pico-8 play session: mixed d-pad (fixed 12-tick cycle), after a click and taps of 🅾, ❎, 🅾+❎, 🅾 in the second before t = 0

[t = 2 s] mixed d-pad (1.2s cycle ×~1): → ← ↑ ↓ + 🅾/❎ taps, ~2s
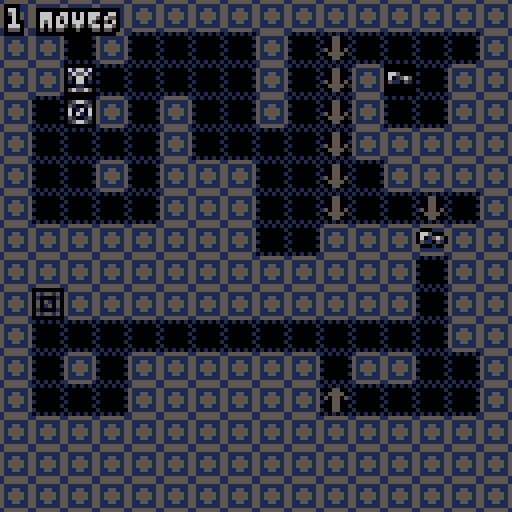
[t = 4 s] mixed d-pad (1.2s cycle ×~3): → ← ↑ ↓ + 🅾/❎ taps, ~4s
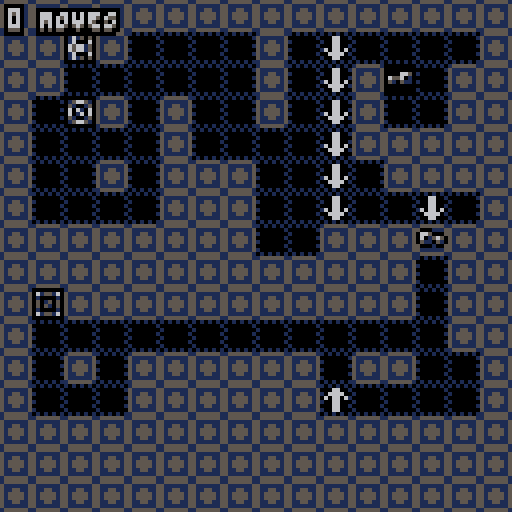
[t = 6 s] mixed d-pad (1.2s cycle ×~5): → ← ↑ ↓ + 🅾/❎ taps, ~6s
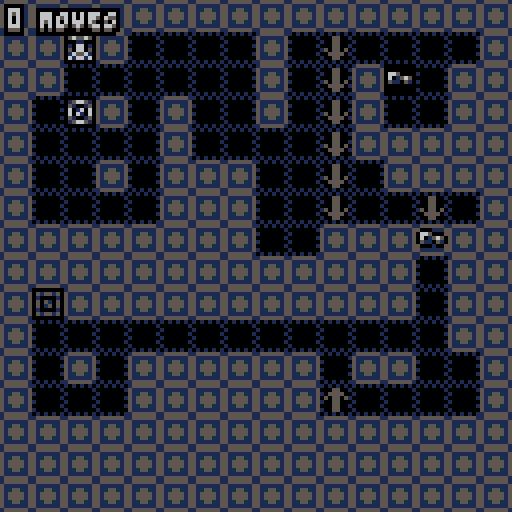

pico-8 cartridge
version 16
__lua__
-- procban
-- by @egordorichev

function _init()
 g_time,state,g_index,g_won=
 0,menu,
 8
 ,false
  
 g_score=0
 generate_level()

 shk=0
 g_color=0
 mn={y=-64}
 tween(mn,{y=0},0.3,"back_out")
 
 -- do not forget about 
 -- m()
 -- ➡️➡️⬆️☉🅾️∧░⬆️➡️☉🅾️∧
end

function _update60()
 state.update()
 tween_update(1/60)
 g_time+=1
 
 if btnp(❎,1) then
  g_color=(g_color+1)%8
 end
end

function _draw()
 if shk>0.5 then
  shk-=0.2
  camera(rnd(shk)-shk/2,rnd(shk)-shk/2)
 else
  camera()
 end
 
 state.draw()
end

function generate_level()
 g_data={flr(rnd(8))*16,flr(rnd(8))*16,flr(rnd(8))*16,flr(rnd(8))*16}
 restart_level()
end

function restart_level()
 fade()
 g_moves=0
 reload(0x2000,0x2000,0x1000)
 entity_reset()

 g_level=e_add(level({
  base=v(g_index%8*16,flr(g_index/8)*16),
  size=v(16,16)
 }))
end
-->8
-- oop

function deep_copy(obj)
 if (type(obj)~="table") return obj
 local cpy={}
 setmetatable(cpy,getmetatable(obj))
 for k,v in pairs(obj) do
  cpy[k]=deep_copy(v)
 end
 return cpy
end

function index_add(idx,prop,elem)
 if (not idx[prop]) idx[prop]={}
 add(idx[prop],elem)
end

function event(e,evt,p1,p2)
 local fn=e[evt]
 if fn then
  return fn(e,p1,p2)
 end
end

function state_dependent(e,prop)
 local p=e[prop]
 if (not p) return nil
 if type(p)=="table" and p[e.state] then
  p=p[e.state]
 end
 if type(p)=="table" and p[1] then
  p=p[1]
 end
 return p
end

function round(x)
 return flr(x+0.5)
end

-------------------------------
-- objects
-------------------------------

object={}
 function object:extend(kob)
  -- printh(type(kob))
  if (kob and type(kob)=="string") kob=parse(kob)
  kob=kob or {}
  kob.extends=self
  return setmetatable(kob,{
   __index=self,
   __call=function(self,ob)
	   ob=setmetatable(ob or {},{__index=kob})
	   local ko,init_fn=kob
	   while ko do
	    if ko.init and ko.init~=init_fn then
	     init_fn=ko.init
	     init_fn(ob)
	    end
	    ko=ko.extends
	   end
	   return ob
  	end
  })
 end
 
-------------------------------
-- vectors
-------------------------------

vector={}
vector.__index=vector
 function vector:__add(b)
  return v(self.x+b.x,self.y+b.y)
 end
 function vector:__sub(b)
  return v(self.x-b.x,self.y-b.y)
 end
 function vector:__mul(m)
  return v(self.x*m,self.y*m)
 end
 function vector:__div(d)
  return v(self.x/d,self.y/d)
 end
 function vector:__unm()
  return v(-self.x,-self.y)
 end
 function vector:dot(v2)
  return self.x*v2.x+self.y*v2.y
 end
 function vector:norm()
  return self/sqrt(#self)
 end
 function vector:len()
  return sqrt(#self)
 end
 function vector:__len()
  return self.x^2+self.y^2
 end
 function vector:str()
  return self.x..","..self.y
 end

function v(x,y)
 return setmetatable({
  x=x,y=y
 },vector)
end

--------------------------------
-- entities
-------------------------------

entity=object:extend({
 state="idle",t=0,
 last_state="idle",
 dynamic=true,
 dtile=2,
 draw_order=2,
 spawns={}
})

 function entity:init()
  if self.sprite then
   self.sprite=deep_copy(self.sprite)
   if not self.render then
    self.render=spr_render
   end
  end
 end
 
 function entity:become(state)
  if state~=self.state then
   self.last_state=self.state
   self.state,self.t=state,0
  end
 end
 
 function entity:is_a(tag)
  if (not self.tags) return false
  for i=1,#self.tags do
   if (self.tags[i]==tag) return true
  end
  return false
 end
 
 function entity:spawns_from(...)
  for tile in all({...}) do
   entity.spawns[tile]=self
  end
 end

static=entity:extend({
 dynamic=false
})

function spr_render(e)
 local s,p=e.sprite,e.pos

 function s_get(prop,dflt)
  local st=s[e.state]
  if (st~=nil and st[prop]~=nil) return st[prop]
  if (s[prop]~=nil) return s[prop]
  return dflt
 end

 local sp=p+s_get("offset",v(0,0))

 local w,h=
  s.width or 1,s.height or 1

 local flip_x=false
 local frames=s[e.state] or s.idle
 local delay=frames.delay or 1
 
 if s.turns and type(frames[1])~="number" then
  if e.facing=="up" then
   frames=frames.u
  elseif e.facing=="down" then
   frames=frames.d
  else
   frames=frames.r
  end
  flip_x=(e.facing=="left")
 end
 if s_get("flips") then
  flip_x=e.flipped
 end

 if (type(frames)~="table") frames={frames}
 local frm_index=flr(e.t/delay) % #frames + 1
 local frm=frames[frm_index]
 local f=e.bold and ospr or spr
 f(e.exr_sprite or frm,
 (sp.x),(sp.y),w,h,flip_x)

 return frm_index
end

function ospr(s,x,y,...)
 for i=0,15 do pal(i,0) end
 spr(s,x-1,y,...)
 spr(s,x+1,y,...)
 spr(s,x,y-1,...)
 spr(s,x,y+1,...)
 r_reset()
 spr(s,x,y,...)
end

-------------------------------
-- entity registry
-------------------------------

function entity_reset()
 entities,entities_with,
  entities_tagged={},{},{}
end

function e_add(e)
 add(entities,e)
 for p in all(indexed_properties) do
  if (e[p]) index_add(entities_with,p,e)
 end
 if e.tags then
  for t in all(e.tags) do
   index_add(entities_tagged,t,e)
  end
 end
 return e
end

function e_remove(e)
 del(entities,e)
 for p in all(indexed_properties) do
  if (e[p]) del(entities_with[p],e)
 end
 if e.tags then
  for t in all(e.tags) do
   del(entities_tagged[t],e)
  end
 end
 e.bkt=nil
end

indexed_properties={
 "dynamic",
 "render","render_hud",
 "vel",
 "feetbox"
}

-- systems

-------------------------------
-- update system
-------------------------------

function e_update_all()
 for ent in all(entities_with.dynamic) do
  local state=ent.state
  if ent[state] then
   ent[state](ent,ent.t)
  end
  if ent.done then
   e_remove(ent)
  elseif state~=ent.state then
   ent.t=0
  else
   ent.t+=1
  end  
 end
end

function schedule(fn)
 scheduled=fn
end

-------------------------------
-- render system
-------------------------------

function r_render_all(prop)
 local drawables={}
 for ent in all(entities_with[prop]) do
  local order=ent.draw_order or 0
  if not drawables[order] then
   drawables[order]={}
  end
  add(drawables[order],ent)  
 end
 for o=0,15 do  
  for ent in all(drawables[o]) do
   r_reset(prop)
   if not ent.done then ent[prop](ent,ent.pos) end
  end
 end
end

function r_reset(prop)
 pal()
 palt(0,false)
 palt(14,true)

 pal(0,sget(104+g_color,0)) 
 pal(1,sget(104+g_color,1))
 pal(5,sget(104+g_color,2))
 pal(6,sget(104+g_color,3))
end

-------------------------------
-- movement system
-------------------------------

function do_movement()
 for ent in all(entities_with.vel) do
  local ev=ent.vel
  ent.pos+=ev
  if ev.x~=0 then
   ent.flipped=ev.x<0
  end
  if ev.x~=0 and abs(ev.x)>abs(ev.y) then
  
   ent.facing=
    ev.x>0 and "right" or "left"
  elseif ev.y~=0 then
   ent.facing=
    ev.y>0 and "down" or "up"
  end
  if (ent.weight) then
   local w=state_dependent(ent,"weight")
   ent.vel+=v(0,w)
  end
 end
end
local a="0000000000000000000000000000000000000000000000000000000000000000000000000000000000055555555550000000000000000000005555555555550000000000000000000555155555555500000000000000000005551555555555000000000000000000055555555555550000000000000000000555555555555500000000000000000005555555555555000000008888888800055555550000000000000008888888880555555500000000000000008880008888555555555500000000000080000000558888000000000000005000000000005555558000000000000050000000005555555500000000000000550000005555555555555000000000005550000555555555550050000000000055550055555555555500500000000000555555555555555555000000000000005555555555555555550000000000000005555555555555555500000000000000055555555555555550000000000000000055555555555555500000000000000000055555555555550000000000000000000055555555555000000000000000000000055555555500000000000000000000000055550555000000000000000000000000555000550000000000000000000000005500000500000000000000000000000050000005000000000000000000000000555000055500000000000000000000000000000000000000000000"

function b(y,xx,yy) 
 for c=0,31 do
  for d=1,31 do 
   local e=d+c*32 
   local m=tonum(sub(a,e,e))
   if (m~=0) pset(d+48+xx,c-48+y+yy,m)
  end 
 end
end 

function oprint(s,x,y,...)
 s=smallcaps(s)
 prnt(s,x,y,...)
end

function coprint(s,y,c,m,n)
 s=smallcaps(s)
 prnt(s,64-#s*2+(m or 0),y,c,nil,n)
end

function prnt(s,x,y,c,o,n)
 if(not o) o=sget(97,c)
 
 for xx=x-1,x+1 do
  for yy=y-1,y+2 do
   print(s,xx,yy,n or 0)
  end
 end
 
 print(s,x,y+1,o)
 print(s,x,y,c)
end
local gt=0
function f(e)
 cls()
 gt=min(0.5,gt+0.03) 
 local y=96+cos(gt)*5
 for xx=-1,1 do
  for yy=-1,1 do
   if abs(xx)+abs(yy)==1 then
    coprint("^rexellent ^games",
     y+yy,0,xx,7)
   end
  end
 end

 coprint("^rexellent ^games",
  y,7)

 for i=0,15 do pal(i,l[e][6]) end
 for xx=-1,1 do
 for yy=-1,1 do
  if(abs(xx)+abs(yy)==1)b(y,xx,yy)
 end
 end
 pl(e)
 b(y,0,0)
 flip()
end 
 
function g(h,i,j) 
 for e=h,i,j do 
  for m=1,5 do
   pl(e)
   f(e) 
  end
 end 
end 

function pl(e)
 local k=l[e]
 pal()
 pal(8,k[1]) 
 pal(1,k[2]) 
 pal(5,k[3]) 
 pal(7,k[4])
 pal(13,k[5]) 
end

l={
 {0,0,0,0,0,1},
 {2,0,1,1,1,5},
 {4,0,1,5,13,5},
 {4,1,5,6,13,6},
 {8,1,5,7,13,7}
} 
 
function m() 
 g(1,#l,1) 
 g(#l,1,-1) 
 pal() 
 fade()
end

function smallcaps(s)
 s=s..""
  local d=""
  local c
  for i=1,#s do
    local a=sub(s,i,i)
    if a!="^" then
      if not c then
        for j=1,26 do
          if a==sub("abcdefghijklmnopqrstuvwxyz",j,j) then
            a=sub("\65\66\67\68\69\70\71\72\73\74\75\76\77\78\79\80\81\82\83\84\85\86\87\88\89\90\91\92",j,j)
          end
        end
      end
      d=d..a
      c=true
    end
    c=not c
  end
  return d
end

function noprint(s,x,y,c)
 s=smallcaps(s)
 prnt(s,x+4-#s*2,y,c)
end

pltt={7,6,5,1,0}
function fade()
 shk=3
 for i=1,#pltt do
  cls(pltt[i])
  flip()-- flip()
 end
end
-->8
-- level

level=entity:extend({
 draw_order=0
})

function level:init()
 local px=g_data[1]
 for x=0,7 do
  for y=0,7 do
   mset(x,16+y,mget(x+px,y))
  end
 end
 px=g_data[2]
 for x=0,7 do
  for y=0,7 do
   mset(x,24+y,mget(x+px,y+8))
  end
 end
 px=g_data[3]
 for x=0,7 do
  for y=0,7 do
   mset(x+8,16+y,mget(x+px+8,y))
  end
 end
 px=g_data[4]
 for x=0,7 do
  for y=0,7 do
   mset(x+8,24+y,mget(x+px+8,y+8))
  end
 end
 
 local b,s=self.base,self.size
 for x=0,s.x-1 do
  for y=0,s.y-1 do
   local blk=mget(b.x+x,b.y+y)
   local cl=entity.spawns[blk]
   if cl then
    local e=cl({
     pos=v(x,y)*8,
     map_pos=b+v(x,y),
     tile=blk
    })
    local xx,yy=b.x+x,b.y+y
    if(not e.norem)mset(xx,yy,e.dtile)
    e_add(e)
   end
  end
 end
end

function level:render()
 map(self.base.x,self.base.y)
end

function generate(cnt)

end
-->8
-- entities

button=entity:extend({
 sprite={idle={3,19,delay=30}},
 dtile=0
})

button:spawns_from(3)

box=entity:extend({
 sprite={idle={4,6,delay=30},active={20}},
 tags={"box"},
 draw_order=5
})

box:spawns_from(4)

function box:onmove()
 self:become(mget(self.pos.x/8
 +g_level.base.x,
 self.pos.y/8+g_level.base.y)==0 and "active" or "idle")
 if self.state=="active" then
  parts(self.pos.x+4,self.pos.y+4,5,4,5)
 end

 for b in all(entities_tagged["box"]) do
  if (b.state~="active") return
 end
 g_score+=1
 generate_level()
 sfx(3)
end

function box:trytoslide()
 local t=mget(self.pos.x/8
 +g_level.base.x,
 self.pos.y/8+g_level.base.y)
 
 if t==18 then
  self:slide(0,1)
 elseif t==35 then
  self:slide(0,-1)
 end
end

function box:slide(x,y)
 local v=v(self.pos.x+
  x*8,self.pos.y+y*8)
 
 if not bad(v.x/8+g_level.base.x,
 v.y/8+g_level.base.y,self.key) then
  for b in all(entities_tagged["box"]) do
   if b~=self and b.pos.x==v.x and b.pos.y==v.y then
    return
   end  
  end
     
  self.pos=v
  self:onmove()
	end
end

key=box:extend({key=true,sprite={idle={5,22,delay=30}}})
key:spawns_from(5)

function key:onmove()
 if mget(self.pos.x/8
 +g_level.base.x,
 self.pos.y/8+g_level.base.y)
 == 21 then
 for b in all(entities_tagged["door"]) do
  if flr(b.pos.x/64)==flr(self.pos.x/64)
   and flr(b.pos.y/64)==flr(self.pos.y/64) then
   sfx(4) parts(self.pos.x+4,self.pos.y+4,5,4,5) b:open() self.done=true return
  end
 end
 end
end

door=entity:extend({
 norem=true,
 tags={"door"}
})

door:spawns_from(21)

function door:open()
 mset(self.map_pos.x,self.map_pos.y,2)
 self.done=true
end

arrow=entity:extend({
 norem=true,
 sprite={idle={18,34,delay=30}}
})

arrow:spawns_from(18)

uarrow=entity:extend({
 norem=true,
 sprite={idle={35,51,delay=30}}
})

uarrow:spawns_from(35)

tp=entity:extend({
 norem=true,
 sprite={idle={7,8,delay=30}}
})

tp:spawns_from(7)
-->8
-- player

player=entity:extend({
 draw_order=6
})
player:spawns_from(16)

function player:init()
 self.dir="left"
end

function player:idle()
 local xx,yy=0,0
 
 if (btnp(⬅️)) xx-=1
 if (btnp(➡️)) xx+=1
 if (btnp(⬆️)) yy-=1
 if (btnp(⬇️)) yy+=1
 
 if abs(xx+yy)==1 then
  local mv=v(xx,yy)*8
  local v=self.pos+mv
   
  if xx<0 then
   self.dir="left"
  elseif xx>0 then
   self.dir="right"
  elseif yy<0 then
   self.dir="up"
  else
   self.dir="down"
  end
   
  if not bad(v.x/8+g_level.base.x,
  v.y/8+g_level.base.y) then
   for b in all(entities_tagged["box"]) do
    if b.pos.x==v.x and b.pos.y==v.y then
     local n=b.pos+mv
     if bad(n.x/8+g_level.base.x,n.y/8+g_level.base.y,b.key) then
      sfx(1)
      return
     end
     for bb in all(entities_tagged["box"]) do
      if bb.pos.x==n.x and bb.pos.y==n.y then
       sfx(1)
       return
      end
     end
     b.pos=n
     b:onmove()
     break
    end  
   end
   
   mv_world()
   local old=self.pos
   self.pos=v
   for b in all(entities_tagged["box"]) do
    if b.pos.x==v.x and b.pos.y==v.y then
     self.pos=old
     sfx(1)
     return
    end 
   end
   g_moves+=1
   local xx,yy=self.pos.x/8+g_level.base.x,self.pos.y/8+g_level.base.y
   local t=mget(xx,yy)
   
   if t==7 then
    local x,y=self:find_tile(7,xx,yy)
    if x then
     parts(self.pos.x+4,self.pos.y+4,5,4,5)
     self.pos.x=x*8
     self.pos.y=y*8
     parts(self.pos.x+4,self.pos.y+4,5,4,5)
     sfx(2)
    end   
    else
    sfx(0) 
   end
  else
   sfx(1)
  end
 end
end

function player:find_tile(t,sx,sy)
 local mx,my=flr(self.pos.x/8/8)*8,flr(self.pos.y/8/8)*8
 for x=0+mx,7+mx do
  for y=0+my,7+my do
   local xx,yy=x+g_level.base.x,y+g_level.base.y
   if xx~=sx or yy~=sy then
    local tl=mget(xx,yy)
    if(tl==t) return x,y
   end
  end
 end
end

function mv_world()
 for b in all(entities_tagged["box"]) do
  b:trytoslide()
	end
end

function bad(x,y,key)
 local t=mget(x,y)
 
 return (t==1 or (t==21 and not key))
end

function player:render()
 local x,y=self.pos.x,self.pos.y
 local s=self.t/30%2
 if self.dir=="left" then
  spr(16+s,x,y)
 elseif self.dir=="right" then
  spr(16+s,x,y,1,1,true,false)
 elseif self.dir=="up" then
  spr(32+s,x,y)
 else
  spr(32+s,x,y,1,1,false,true) 
 end
end
-->8
-- fx

part=entity:extend({
 draw_order=10
})

function part:idle()
 self.r-=(self.spd~=nil and self.spd(self.t) or 0.1)
 self.vel*=(self.mul or 0.9)
 if self.r<0 then
  self.done=true
 end
end

function part:render()
 circfill(self.pos.x,self.pos.y,self.r,0)

end

function part:render_hud()
 circfill(self.pos.x,self.pos.y,self.r-1,self.c)
 
end

function parts(x,y,a,r,c)
 for i=1,a do
  e_add(part({
   pos=v(x,y),
   vel=v(rnd(2)-1,rnd(2)-1),
   r=r,
   c=rnd()>0.7 and c or sget(97,c)
  }))
 end
end

-->8
-- tween engine
-- by @egordorichev

local back=1.70158

-- feel free to remove unused functions to save up some space
functions={
["linear"]=function(t) return t end,
["quad_out"]=function(t) return -t*(t-2) end,
["quad_in"]=function(t) return t*t end,
["quad_in_out"]=function(t) t=t*2 if(t<1) return 0.5*t*t
    return -0.5*((t-1)*(t-3)-1) end,
["back_in"]=function(t) local s=back  return t*t*((s+1)*t-s) end,
["back_out"]=function(t) local s=back t-=1 return t*t*((s+1)*t+s)+1 end,
["back_in_out"]=function(t) local s=back t*=2 if (t<1) s*=1.525 return 0.5*(t*t*((s+1)*t-s))
 t-=2 s*=1.525  return 0.5*(t*t*((s+1)*t+s)+2) end
}

local tasks={}

function tween(o,vl,t,fn)
 local task={
  vl={},
  rate=1/(t or 1),
  o=o,
  progress=0,
  delay=0,
  fn=functions[fn or "quad_out"]
 }

 for k,v in pairs(vl) do
  local x=o[k]
  task.vl[k]={start=x,diff=v-x}
 end

 add(tasks,task)
 return task
end

function tween_update(dt)
 for t in all(tasks) do
  if t.delay>0 then
   t.delay-=dt
  else
   t.progress+=dt
   local p=t.progress
   local x=t.fn(p>=1 and 1 or p)
   for k,v in pairs(t.vl) do
    t.o[k]=v.start+v.diff*x
   end

   if p>=1 then
    del(tasks,t)
    if (t.onend) t.onend()
   end 
  end
 end
end
-->8
-- states

menu={}

function menu.update()
 if btnp(❎) then
  state=ingame
  sfx(2)
  restart_level()
 end
end
function tri(v)
 v=v%1
 return
  (v<0.5
  and v*4-1
  or 1-(v-0.5)*4)
end

--plt={0,1,2,4,9,10,7,10,9,4,2,1,0}
plt={0,1,5,6,5,1,0}
local st=false
function menu.draw()
 for i=1,700 do
  local x,y=rnd(128),rnd(128)
  local c=g_time/30
  local xx,yy=64-x,64-y
  local d=sqrt(xx*xx+yy*yy)
  
  c+=tri(xx/128)*8
  c+=cos(x/64)*4
  c+=sin(y/32)*2
  --c+=tri(d/64)*16
  --c+=sin(cos(y/128)/100)*16
  
  --c+=atan2(64-y,64-x)*8+g_time/100
  
  circ(x,y,1,plt[flr(c/2)%(#plt+1)])
 end

 local y=mn.y
 if y>=0 and not sttetere then
  sttetere=true
  shk=3
  --sfx(6)
  music(0)
 end
 for i=0,15 do pal(i,0) end
 for xx=-1,1 do
  for yy=-1,1 do
   if(abs(xx)+abs(yy)==1) sspr(0,32,128,32,2+xx,yy+32-cos(g_time/200)*3.5+y)
  end
 end
 r_reset()
 local s=cos(g_time/200)*3.5
 sspr(0,32,128,32,2,32-s+y)
 coprint("by @egordorichev",58-s+y,6)
 coprint("^press ❎ ",100+y,g_time%60>30 and 6 or 5)
 for i=1,3 do
  o1 = flr(rnd(0x1f00)) + 0x6040
  o2 = o1 + flr(rnd(0x4)-0x2)
  len = flr(rnd(0x40))
  
  memcpy(o1,o2,len)
 end
end

ingame={}

function ingame.update()
 e_update_all()
 do_movement()
 if btnp(❎) then
  sfx(5)
  restart_level()
 end
end

function ingame.draw()
 cls()
 r_render_all("render")
 r_render_all("render_hud")
 oprint(g_moves.." moves",2,2,6)
end

local a="0000000000000000000000000000000000000000000000000000000000000000000000000000000000055555555550000000000000000000005555555555550000000000000000000555155555555500000000000000000005551555555555000000000000000000055555555555550000000000000000000555555555555500000000000000000005555555555555000000008888888800055555550000000000000008888888880555555500000000000000008880008888555555555500000000000080000000558888000000000000005000000000005555558000000000000050000000005555555500000000000000550000005555555555555000000000005550000555555555550050000000000055550055555555555500500000000000555555555555555555000000000000005555555555555555550000000000000005555555555555555500000000000000055555555555555550000000000000000055555555555555500000000000000000055555555555550000000000000000000055555555555000000000000000000000055555555500000000000000000000000055550555000000000000000000000000555000550000000000000000000000005500000500000000000000000000000050000005000000000000000000000000555000055500000000000000000000000000000000000000000000"

function b(y,xx,yy) 
 for c=0,31 do
  for d=1,31 do 
   local e=d+c*32 
   local m=tonum(sub(a,e,e))
   if (m~=0) pset(d+48+xx,c-48+y+yy,m)
  end 
 end
end 

function oprint(s,x,y,...)
 s=smallcaps(s)
 prnt(s,x,y,...)
end

function coprint(s,y,c,m,n)
 s=smallcaps(s)
 prnt(s,64-#s*2+(m or 0),y,c,nil,n)
end

function prnt(s,x,y,c,o,n)
 if(not o) o=sget(97,c)
 
 for xx=x-1,x+1 do
  for yy=y-1,y+2 do
   print(s,xx,yy,n or 0)
  end
 end
 
 print(s,x,y+1,o)
 print(s,x,y,c)
end
local gt=0
function f(e)
 cls()
 gt=min(0.5,gt+0.03) 
 local y=96+cos(gt)*5
 for xx=-1,1 do
  for yy=-1,1 do
   if abs(xx)+abs(yy)==1 then
    coprint("^rexellent ^games",
     y+yy,0,xx,7)
   end
  end
 end

 coprint("^rexellent ^games",
  y,7)

 for i=0,15 do pal(i,l[e][6]) end
 for xx=-1,1 do
 for yy=-1,1 do
  if(abs(xx)+abs(yy)==1)b(y,xx,yy)
 end
 end
 pl(e)
 b(y,0,0)
 flip()
end 
 
function g(h,i,j) 
 for e=h,i,j do 
  for m=1,5 do
   pl(e)
   f(e) 
  end
 end 
end 

function pl(e)
 local k=l[e]
 pal()
 pal(8,k[1]) 
 pal(1,k[2]) 
 pal(5,k[3]) 
 pal(7,k[4])
 pal(13,k[5]) 
end

l={
 {0,0,0,0,0,1},
 {2,0,1,1,1,5},
 {4,0,1,5,13,5},
 {4,1,5,6,13,6},
 {8,1,5,7,13,7}
} 
 
function m() 
 g(1,#l,1) 
 g(#l,1,-1) 
 pal() 
end

function smallcaps(s)
 s=s..""
  local d=""
  local c
  for i=1,#s do
    local a=sub(s,i,i)
    if a!="^" then
      if not c then
        for j=1,26 do
          if a==sub("abcdefghijklmnopqrstuvwxyz",j,j) then
            a=sub("\65\66\67\68\69\70\71\72\73\74\75\76\77\78\79\80\81\82\83\84\85\86\87\88\89\90\91\92",j,j)
          end
        end
      end
      d=d..a
      c=true
    end
    c=not c
  end
  return d
end

function oline(x1,y1,x2,y2,c)
 for x=-1,1 do
  for y=-1,1 do
   line(x1+x,y1+y,x2+x,y2+y,c)
  end
 end
end

function noprint(s,x,y,c)
 s=smallcaps(s)
 prnt(s,x+4-#s*2,y,c)
end

cls()
__gfx__
00000000155555511010101000000000000000000000000000000000000000000000000000000000000000000000000001000000000000000000000000000000
000000005111111500000001051551500156651000000000015665100505505006055060000000000000000000000000100000001142521d0000000000000000
00700700511551151000000001000010051001500665000005100150001111000016610000000000000000000000000021000000539864d60000000000000000
000770005155551500000001050510500601606006015650060610600515515005651650000000000000000000000000310000006bae79c70000000000000000
00077000515555151000000005015050060610600511051006016060051551500561565000000000000000000000000042000000000000000000000000000000
00700700511551150000000101000010051001500000000005100150001111000016610000000000000000000000000051000000000000000000000000000000
00000000511111151000000005155150015665100000000001566510050550500605506000000000000000000000000065000000000000000000000000000000
0000000015555551010101010000000000000000000000000000000000000000000000000000000000000000000000007d000000000000000000000000000000
00000000000000001010101000000000000000001555555100000000000000000000000000000000000000000000000082000000000000000000000000000000
05015160050516100005500106155160065665605000111500000000000000000000000000000000000000000000000094000000000000000000000000000000
060006100600061010055000010000100515515006650005000066500000000000000000000000000000000000000000a9000000000000000000000000000000
051665600516656000055001050150500651656006015650065560100000000000000000000000000000000000000000b3000000000000000000000000000000
051665600516656015055050050510500656156005110510051051100000000000000000000000000000000000000000c1000000000000000000000000000000
060006100600061000555501010000100515515050001005000000000000000000000000000000000000000000000000d5000000000000000000000000000000
050151600505161010055000061551600656656051111115000000000000000000000000000000000000000000000000e2000000000000000000000000000000
000000000000000001010101000000000000000015555551000000000000000000000000000000000000000000000000f0000000000000000000000000000000
00000000000000001010101010101010000000000000000000000000000000000000000000000000000000000000000000000000000000000000000000000000
05655650056556500006600100055001000000000000000000000000000000000000000000000000000000000000000000000000000000000000000000000000
00011000000110001006600010555500000000000000000000000000000000000000000000000000000000000000000000000000000000000000000000000000
01066010050660500006600105055051000000000000000000000000000000000000000000000000000000000000000000000000000000000000000000000000
05066050010660101606606010055000000000000000000000000000000000000000000000000000000000000000000000000000000000000000000000000000
01655610066556600066660100055001000000000000000000000000000000000000000000000000000000000000000000000000000000000000000000000000
06166160011661101006600010055000000000000000000000000000000000000000000000000000000000000000000000000000000000000000000000000000
00000000000000000101010101010101000000000000000000000000000000000000000000000000000000000000000000000000000000000000000000000000
00000000000000000000000010101010000000000000000000000000000000000000000000000000000000000000000000000000000000000000000000000000
00000000000000000000000000066001000000000000000000000000000000000000000000000000000000000000000000000000000000000000000000000000
00000000000000000000000010666600000000000000000000000000000000000000000000000000000000000000000000000000000000000000000000000000
00000000000000000000000006066061000000000000000000000000000000000000000000000000000000000000000000000000000000000000000000000000
00000000000000000000000010066000000000000000000000000000000000000000000000000000000000000000000000000000000000000000000000000000
00000000000000000000000000066001000000000000000000000000000000000000000000000000000000000000000000000000000000000000000000000000
00000000000000000000000010066000000000000000000000000000000000000000000000000000000000000000000000000000000000000000000000000000
00000000000000000000000001010101000000000000000000000000000000000000000000000000000000000000000000000000000000000000000000000000
eeeeeeeeeeeeeeeeeeeeeeeeeeeeeeeeeeeeeeeeeeeeeeeeeeeeeeeeeeeeeeeeeeeeeeeeeeeeeeeeeeeeeeeeeeeeeeeeeeeeeeeeeeeeeeeeeeeeeeeeeeeeeeee
eeeeeeeeeeeeeeeeeeeeeeeeeeeeeeeeeeeeeeeeeeeeeeeeeeeeeeeeeeeeeeeeeeeeeeeeeeeeeeeeeeeeeeeeeeeeeeeeeeeeeeeeeeeeeeeeeeeeeeeeeeeeeeee
eeeeeeeeeeeeeeeeeeeeeeeeeeeeeeeeeeeeeeeeeeeeeeeeeeeeeeeeeeeeeeeeeeeeeeeeeeeeeeeeeeeeeeeeeeeeeeeeeeeeeeeeeeeeeeeeeeeeeeeeeeeeeeee
eeeeeeeeeeeeeeeeeeeeeeeeeeeeeeeeeeeeeeeeeeeeeeeeeeeeeeeeeeeeeeeeeeeeeeee111111eeeeeeeeeeeeeeeeeeeeeeeeeeeeeeeeeeeeeeeeeeeeeeeeee
eeeeeeeeeeeeeeeeeeeeeeeeeeeeeeeeeeeeeeeeeeeeeeeeeeeeeeeeeeeeeeeeeeeeeeee166661eeeeeeeeeeeeeeeeeeeeeeeeeeeeeeeeeeeeeeeeeeeeeeeeee
eeeeeeeeeeeeeeeeeeeeeeeeeeeeeeeeeeeeeeeeeeeeeeeeeeeeeeeeeeeeeeeeeeeeeeee165561eeeeeeeeeeeeeeeeeeeeeeeeeeeeeeeeeeeeeeeeeeeeeeeeee
eeeeeeeeeeeeeeeeeeeeeeeeeeeeeeeeeeeeeeeeeeeeeeeeeeeeeeeeeeeeeeeeeeeeeeee166561eeeeeeeeeeeeeeeeeeeeeeeeeeeeeeeeeeeeeeeeeeeeeeeeee
eeeeeeeeeeeeeeeeeeeeeeeeeeeeeeeeeeeeeeeeeeeeeeeeeeeeeeeeeeeeeeeeeeeeeeee116561eeeeeeeeeeeeeeeeeeeeeeeeeeeeeeeeeeeeeeeeeeeeeeeeee
eeeeeeeeee111111111111eeeee1111111111111eeeee11111111eeeeeee11111111111ee16561111111eeeeeee11111111eeee111111111111eeeeeeeeeeeee
eeeeeeeeee16666166666111eee166666116666111e111666666111eee1116666661661ee1656166666111eee11166666611eee16666166666111eeeeeeeeeee
eeeeeeeeee165566655566611ee16555616655666111666555566611e11666555566661ee16566655566611ee166655556611ee165566655566611eeeeeeeeee
eeeeeeeeee166556666666661ee16665666666661116656666665661116656666666561ee16555666665661ee166666666661ee166556666665661eeeeeeeeee
eeeeeeeeee1165661111166611e11165566611111116566111166561166666111116661ee165666111666611e111111116561ee116566111166561eeeeeeeeee
eeeeeeeeeee165611eee116661eee16566111eeee1666611ee1166661656111eee11661ee1656111e1116661e116666666561eee165611ee116561eeeeeeeeee
eeeeeeeeeee16561eeeee16561eee165611eeeeee165611eeee1165616561eeeeee1111ee16561eeeee165611166555555561eee16561eeee16561eeeeeeeeee
eeeeeeeeeee16561eeeee16561eee16561eeeeeee16561eeeee1165616561eeeeeeeeeeee16561eeeee165611666666666561eee16561eeee16561eeeeeeeeee
eeeeeeeeeee1656111ee116661eee16561eeeeeee1666111ee1166661656111eee11111ee165611eee1165616666111116561eee16561eeee16561eeeeeeeeee
eeeeeeeeeee165666111166611e11165611111eee116666111166561166666111116661e11656611111666616561111166561111165611e11165611eeeeeeeee
eeeeeeeeeee16555666666661ee16665666661eeee16656666665661116656666666661e16655666666666116666666665566116665661e16665661eeeeeeeee
eeeeeeeeeee16566665566611ee16555555561eeee11666555566611e11666555566611e16556665556661111665555666556116555561e16555561eeeeeeeee
eeeeeeeeeee1656116666111eee16666666661eeeee111666666111eee111666666111ee16666166666111ee1166666616666116666661e16666661eeeeeeeee
eeeeeeeeeee16561111111eeeee11111111111eeeeeee11111111eeeeeee11111111eeee111111111111eeeee111111111111111111111e11111111eeeeeeeee
eeeeeeeee1116561111eeeeeeeeeeeeeeeeeeeeeeeeeeeeeeeeeeeeeeeeeeeeeeeeeeeeeeeeeeeeeeeeeeeeeeeeeeeeeeeeeeeeeeeeeeeeeeeeeeeeeeeeeeeee
eeeeeeeee1666566661eeeeeeeeeeeeeeeeeeeeeeeeeeeeeeeeeeeeeeeeeeeeeeeeeeeeeeeeeeeeeeeeeeeeeeeeeeeeeeeeeeeeeeeeeeeeeeeeeeeeeeeeeeeee
eeeeeeeee1655555561eeeeeeeeeeeeeeeeeeeeeeeeeeeeeeeeeeeeeeeeeeeeeeeeeeeeeeeeeeeeeeeeeeeeeeeeeeeeeeeeeeeeeeeeeeeeeeeeeeeeeeeeeeeee
eeeeeeeee1666666661eeeeeeeeeeeeeeeeeeeeeeeeeeeeeeeeeeeeeeeeeeeeeeeeeeeeeeeeeeeeeeeeeeeeeeeeeeeeeeeeeeeeeeeeeeeeeeeeeeeeeeeeeeeee
eeeeeeeee1111111111eeeeeeeeeeeeeeeeeeeeeeeeeeeeeeeeeeeeeeeeeeeeeeeeeeeeeeeeeeeeeeeeeeeeeeeeeeeeeeeeeeeeeeeeeeeeeeeeeeeeeeeeeeeee
eeeeeeeeeeeeeeeeeeeeeeeeeeeeeeeeeeeeeeeeeeeeeeeeeeeeeeeeeeeeeeeeeeeeeeeeeeeeeeeeeeeeeeeeeeeeeeeeeeeeeeeeeeeeeeeeeeeeeeeeeeeeeeee
eeeeeeeeeeeeeeeeeeeeeeeeeeeeeeeeeeeeeeeeeeeeeeeeeeeeeeeeeeeeeeeeeeeeeeeeeeeeeeeeeeeeeeeeeeeeeeeeeeeeeeeeeeeeeeeeeeeeeeeeeeeeeeee
eeeeeeeeeeeeeeeeeeeeeeeeeeeeeeeeeeeeeeeeeeeeeeeeeeeeeeeeeeeeeeeeeeeeeeeeeeeeeeeeeeeeeeeeeeeeeeeeeeeeeeeeeeeeeeeeeeeeeeeeeeeeeeee
eeeeeeeeeeeeeeeeeeeeeeeeeeeeeeeeeeeeeeeeeeeeeeeeeeeeeeeeeeeeeeeeeeeeeeeeeeeeeeeeeeeeeeeeeeeeeeeeeeeeeeeeeeeeeeeeeeeeeeeeeeeeeeee
eeeeeeeeeeeeeeeeeeeeeeeeeeeeeeeeeeeeeeeeeeeeeeeeeeeeeeeeeeeeeeeeeeeeeeeeeeeeeeeeeeeeeeeeeeeeeeeeeeeeeeeeeeeeeeeeeeeeeeeeeeeeeeee
00000000000000000000000000000000000000000000000000000000000000000000000000000000000000000000000000000000000000000000000000000000
00000000000000000000000000000000000000000000000000000000000000000000000000000000000000000000000000000000000000000000000000000000
00000000000000000000000000000000000000000000000000000000000000000000000000000000000000000000000000000000000000000000000000000000
00000000000000000000000000000000000000000000000000000000000000000000000000000000000000000000000000000000000000000000000000000000
00000000000000000000000000000000000000000000000000000000000000000000000000000000000000000000000000000000000000000000000000000000
00000000000000000000000000000000000000000000000000000000000000000000000000000000000000000000000000000000000000000000000000000000
00000000000000000000000000000000000000000000000000000000000000000000000000000000000000000000000000000000000000000000000000000000
00000000000000000000000000000000000000000000000000000000000000000000000000000000000000000000000000000000000000000000000000000000
00000000000000000000000000000000000000000000000000000000000000000000000000000000000000000000000000000000000000000000000000000000
00000000000000000000000000000000000000000000000000000000000000000000000000000000000000000000000000000000000000000000000000000000
00000000000000000000000000000000000000000000000000000000000000000000000000000000000000000000000000000000000000000000000000000000
00000000000000000000000000000000000000000000000000000000000000000000000000000000000000000000000000000000000000000000000000000000
00000000000000000000000000000000000000000000000000000000000000000000000000000000000000000000000000000000000000000000000000000000
00000000000000000000000000000000000000000000000000000000000000000000000000000000000000000000000000000000000000000000000000000000
00000000000000000000000000000000000000000000000000000000000000000000000000000000000000000000000000000000000000000000000000000000
00000000000000000000000000000000000000000000000000000000000000000000000000000000000000000000000000000000000000000000000000000000
00000000000000000000000000000000000000000000000000000000000000000000000000000000000000000000000000000000000000000000000000000000
00000000000000000000000000000000000000000000000000000000000000000000000000000000000000000000000000000000000000000000000000000000
00000000000000000000000000000000000000000000000000000000000000000000000000000000000000000000000000000000000000000000000000000000
00000000000000000000000000000000000000000000000000000000000000000000000000000000000000000000000000000000000000000000000000000000
00000000000000000000000000000000000000000000000000000000000000000000000000000000000000000000000000000000000000000000000000000000
00000000000000000000000000000000000000000000000000000000000000000000000000000000000000000000000000000000000000000000000000000000
00000000000000000000000000000000000000000000000000000000000000000000000000000000000000000000000000000000000000000000000000000000
00000000000000000000000000000000000000000000000000000000000000000000000000000000000000000000000000000000000000000000000000000000
00000000000000000000000000000000000000000000000000000000000000000000000000000000000000000000000000000000000000000000000000000000
00000000000000000000000000000000000000000000000000000000000000000000000000000000000000000000000000000000000000000000000000000000
00000000000000000000000000000000000000000000000000000000000000000000000000000000000000000000000000000000000000000000000000000000
00000000000000000000000000000000000000000000000000000000000000000000000000000000000000000000000000000000000000000000000000000000
00000000000000000000000000000000000000000000000000000000000000000000000000000000000000000000000000000000000000000000000000000000
00000000000000000000000000000000000000000000000000000000000000000000000000000000000000000000000000000000000000000000000000000000
00000000000000000000000000000000000000000000000000000000000000000000000000000000000000000000000000000000000000000000000000000000
00000000000000000000000000000000000000000000000000000000000000000000000000000000000000000000000000000000000000000000000000000000
00000000000000000000000000000000000000000000000000000000000000000000000000000000000000000000000000000000000000000000000000000000
00000000000000000000000000000000000000000000000000000000000000000000000000000000000000000000000000000000000000000000000000000000
00000000000000000000000000000000000000000000000000000000000000000000000000000000000000000000000000000000000000000000000000000000
00000000000000000000000000000000000000000000000000000000000000000000000000000000000000000000000000000000000000000000000000000000
00000000000000000000000000000000000000000000000000000000000000000000000000000000000000000000000000000000000000000000000000000000
00000000000000000000000000000000000000000000000000000000000000000000000000000000000000000000000000000000000000000000000000000000
00000000000000000000000000000000000000000000000000000000000000000000000000000000000000000000000000000000000000000000000000000000
00000000000000000000000000000000000000000000000000000000000000000000000000000000000000000000000000000000000000000000000000000000
00000000000000000000000000000000000000000000000000000000000000000000000000000000000000000000000000000000000000000000000000000000
00000000000000000000000000000000000000000000000000000000000000000000000000000000000000000000000000000000000000000000000000000000
00000000000000000000000000000000000000000000000000000000000000000000000000000000000000000000000000000000000000000000000000000000
00000000000000000000000000000000000000000000000000000000000000000000000000000000000000000000000000000000000000000000000000000000
00000000000000000000000000000000000000000000000000000000000000000000000000000000000000000000000000000000000000000000000000000000
00000000000000000000000000000000000000000000000000000000000000000000000000000000000000000000000000000000000000000000000000000000
00000000000000000000000000000000000000000000000000000000000000000000000000000000000000000000000000000000000000000000000000000000
00000000000000000000000000000000000000000000000000000000000000000000000000000000000000000000000000000000000000000000000000000000
00000000000000000000000000000000000000000000000000000000000000000000000000000000000000000000000000000000000000000000000000000000
00000000000000000000000000000000000000000000000000000000000000000000000000000000000000000000000000000000000000000000000000000000
00000000000000000000000000000000000000000000000000000000000000000000000000000000000000000000000000000000000000000000000000000000
00000000000000000000000000000000000000000000000000000000000000000000000000000000000000000000000000000000000000000000000000000000
00000000000000000000000000000000000000000000000000000000000000000000000000000000000000000000000000000000000000000000000000000000
00000000000000000000000000000000000000000000000000000000000000000000000000000000000000000000000000000000000000000000000000000000
00000000000000000000000000000000000000000000000000000000000000000000000000000000000000000000000000000000000000000000000000000000
00000000000000000000000000000000000000000000000000000000000000000000000000000000000000000000000000000000000000000000000000000000
00000000000000000000000000000000000000000000000000000000000000000000000000000000000000000000000000000000000000000000000000000000
00000000000000000000000000000000000000000000000000000000000000000000000000000000000000000000000000000000000000000000000000000000
00000000000000000000000000000000000000000000000000000000000000000000000000000000000000000000000000000000000000000000000000000000
00000000000000000000000000000000000000000000000000000000000000000000000000000000000000000000000000000000000000000000000000000000
00000000000000000000000000000000000000000000000000000000000000000000000000000000000000000000000000000000000000000000000000000000
00000000000000000000000000000000000000000000000000000000000000000000000000000000000000000000000000000000000000000000000000000000
00000000000000000000000000000000000000000000000000000000000000000000000000000000000000000000000000000000000000000000000000000000
00000000000000000000000000000000000000000000000000000000000000000000000000000000000000000000000000000000000000000000000000000000
__gff__
0100010000000000000000000000000000000000000000000000000000000000000000000000000000000000000000000000000000000000000000000000000000000000000000000000000000000000000000000000000000000000000000000000000000000000000000000000000000000000000000000000000000000000
0000000000000000000000000000000000000000000000000000000000000000000000000000000000000000000000000000000000000000000000000000000000000000000000000000000000000000000000000000000000000000000000000000000000000000000000000000000000000000000000000000000000000000
__map__
0101010101010101010101010101010101010101010101010101010101010101010101010101010101010101010101010101010101010101010101010101010101010101010101010101010101010101010101010101010101010101010101010101010101010101010101010101010101010101010101010101010101010101
0101010101020201010102020202020101011001020202020102020202020201010202010202020101020201010101010101010202021001010101010101010101010101010202010102120202020201010202020202100101010102020101010101010210020701010101010101010101010101020202020101011212010101
0102020202020201010202020202020101010202020202020101010102010201010204020205020101020501010101010102020202020201010101020202010101010202040202010102120105020101010202020202020101010102020202010101020202020201010101020202010101011001010402010112020202010101
0102020102010201010201020102020101020401020102020102020202020201010202010102010101020202020201010102020202020201010101020102010101020202010102010102120102020101010223232323230101010102010202010101050101010101010101020102010101010201011502010112020102010101
0110040102020202020202020102020101020202020102020202020102020201010202020202021502020201020201010102020101020202020202020202010101020502020210150202120101010101010202020202021502020202020201010102020202020215020207020702010101020202020202020202020102010101
0102020101010101010201020102020101020201020101010102020102020201010201020101010101020202020202010102020402010101010101010102010101020202010101010202120201010101010223121212120101020102012301010102010202022301020101020101010101010202020202020102230102010101
0101010101010101010202020202020101020202020101010102020102020201010202020202100101020201020202010102020202010101010101010102010101010101010101010202120202120201010123050204020101020202020201010107020402022301020202020212010101010205230102020102020202120101
0101010101010101010101010102010101010101010101010101020202020101010101010101010101010101011501010101010101010101010101010102010101010101010101010202010101150101010101010101010101010101011201010101010101010101010101010102010101010101010101010101010101120101
0101010101010101010101010102010101010101010101010101010101020101010101010101010101010101010201010101010101010101010101010102010101010101010101010101010101120101010101010101010101010101010201010101010101010101010101010102010101010101010101010101010101020101
0102020202010101010101010102010101020202020102020101010101020201010101020202020201010101010202010103010101010101010202020102020101120202020202010112231223120101010202020202020101010101010201010107120202020202010102020102010101020202010202010102020201020201
0102010102020202020202020202010101020202020102021502020202020201010315020201020202020202020202010102020202020202020202020102020101120123121212020202231223120101010202020202120202020202020201010102030102020202020202020202010101020302010202020202020201020201
0102010102010201010101020102020101020102020102010102010201020201010101020202020201010101010101010102010201010101010202020102020101120123020202020112231223120201010115010123120101010201010202010101010101012301010202020102020101020202010202010123020201020201
0102010103010201010202020202020101020102020102020102020205020101010205020202020101010101010101010102020201010101010202020102020101120101010101010112231223120201010202020105120101012302020202010101010101020201010101020102020101010202020202010123010202020201
0102010101010201010201020101010101020102020202020102020201010201010201010101020101010101010101010101010101010101010202020202020101120102020202010112231223120201010203020123120201010101010101010101010101020201010101020202020101010202020201010123020201010701
0102020202020201010202020101010101030102020202020102020202020201010202020202020101010101010101010101010101010101010202020202020101030102020202010112231223120201010202020123020201010101010101010101010101020701010101020202020101010102020201010123020207010201
0101010101010101010101010101010101010101010101010101010101010101010101010101010101010101010101010101010101010101010101010101010101010101010101010101010101010101010101010101010101010101010101010101010101010101010101010101010101010101010101010101010101010101
0000000000000000000000000000000000000000000000000000000000000000000000000000000000000000000000000000000000000000000000000000000000000000000000000000000000000000000000000000000000000000000000000000000000000000000000000000000000000000000000000000000000000000
0000000000000000000000000000000000000000000000000000000000000000000000000000000000000000000000000000000000000000000000000000000000000000000000000000000000000000000000000000000000000000000000000000000000000000000000000000000000000000000000000000000000000000
0000000000000000000000000000000000000000000000000000000000000000000000000000000000000000000000000000000000000000000000000000000000000000000000000000000000000000000000000000000000000000000000000000000000000000000000000000000000000000000000000000000000000000
0000000000000000000000000000000000000000000000000000000000000000000000000000000000000000000000000000000000000000000000000000000000000000000000000000000000000000000000000000000000000000000000000000000000000000000000000000000000000000000000000000000000000000
0000000000000000000000000000000000000000000000000000000000000000000000000000000000000000000000000000000000000000000000000000000000000000000000000000000000000000000000000000000000000000000000000000000000000000000000000000000000000000000000000000000000000000
0000000000000000000000000000000000000000000000000000000000000000000000000000000000000000000000000000000000000000000000000000000000000000000000000000000000000000000000000000000000000000000000000000000000000000000000000000000000000000000000000000000000000000
0000000000000000000000000000000000000000000000000000000000000000000000000000000000000000000000000000000000000000000000000000000000000000000000000000000000000000000000000000000000000000000000000000000000000000000000000000000000000000000000000000000000000000
0000000000000000000000000000000000000000000000000000000000000000000000000000000000000000000000000000000000000000000000000000000000000000000000000000000000000000000000000000000000000000000000000000000000000000000000000000000000000000000000000000000000000000
0000000000000000000000000000000000000000000000000000000000000000000000000000000000000000000000000000000000000000000000000000000000000000000000000000000000000000000000000000000000000000000000000000000000000000000000000000000000000000000000000000000000000000
0000000000000000000000000000000000000000000000000000000000000000000000000000000000000000000000000000000000000000000000000000000000000000000000000000000000000000000000000000000000000000000000000000000000000000000000000000000000000000000000000000000000000000
0000000000000000000000000000000000000000000000000000000000000000000000000000000000000000000000000000000000000000000000000000000000000000000000000000000000000000000000000000000000000000000000000000000000000000000000000000000000000000000000000000000000000000
0000000000000000000000000000000000000000000000000000000000000000000000000000000000000000000000000000000000000000000000000000000000000000000000000000000000000000000000000000000000000000000000000000000000000000000000000000000000000000000000000000000000000000
0000000000000000000000000000000000000000000000000000000000000000000000000000000000000000000000000000000000000000000000000000000000000000000000000000000000000000000000000000000000000000000000000000000000000000000000000000000000000000000000000000000000000000
0000000000000000000000000000000000000000000000000000000000000000000000000000000000000000000000000000000000000000000000000000000000000000000000000000000000000000000000000000000000000000000000000000000000000000000000000000000000000000000000000000000000000000
0000000000000000000000000000000000000000000000000000000000000000000000000000000000000000000000000000000000000000000000000000000000000000000000000000000000000000000000000000000000000000000000000000000000000000000000000000000000000000000000000000000000000000
0000000000000000000000000000000000000000000000000000000000000000000000000000000000000000000000000000000000000000000000000000000000000000000000000000000000000000000000000000000000000000000000000000000000000000000000000000000000000000000000000000000000000000
